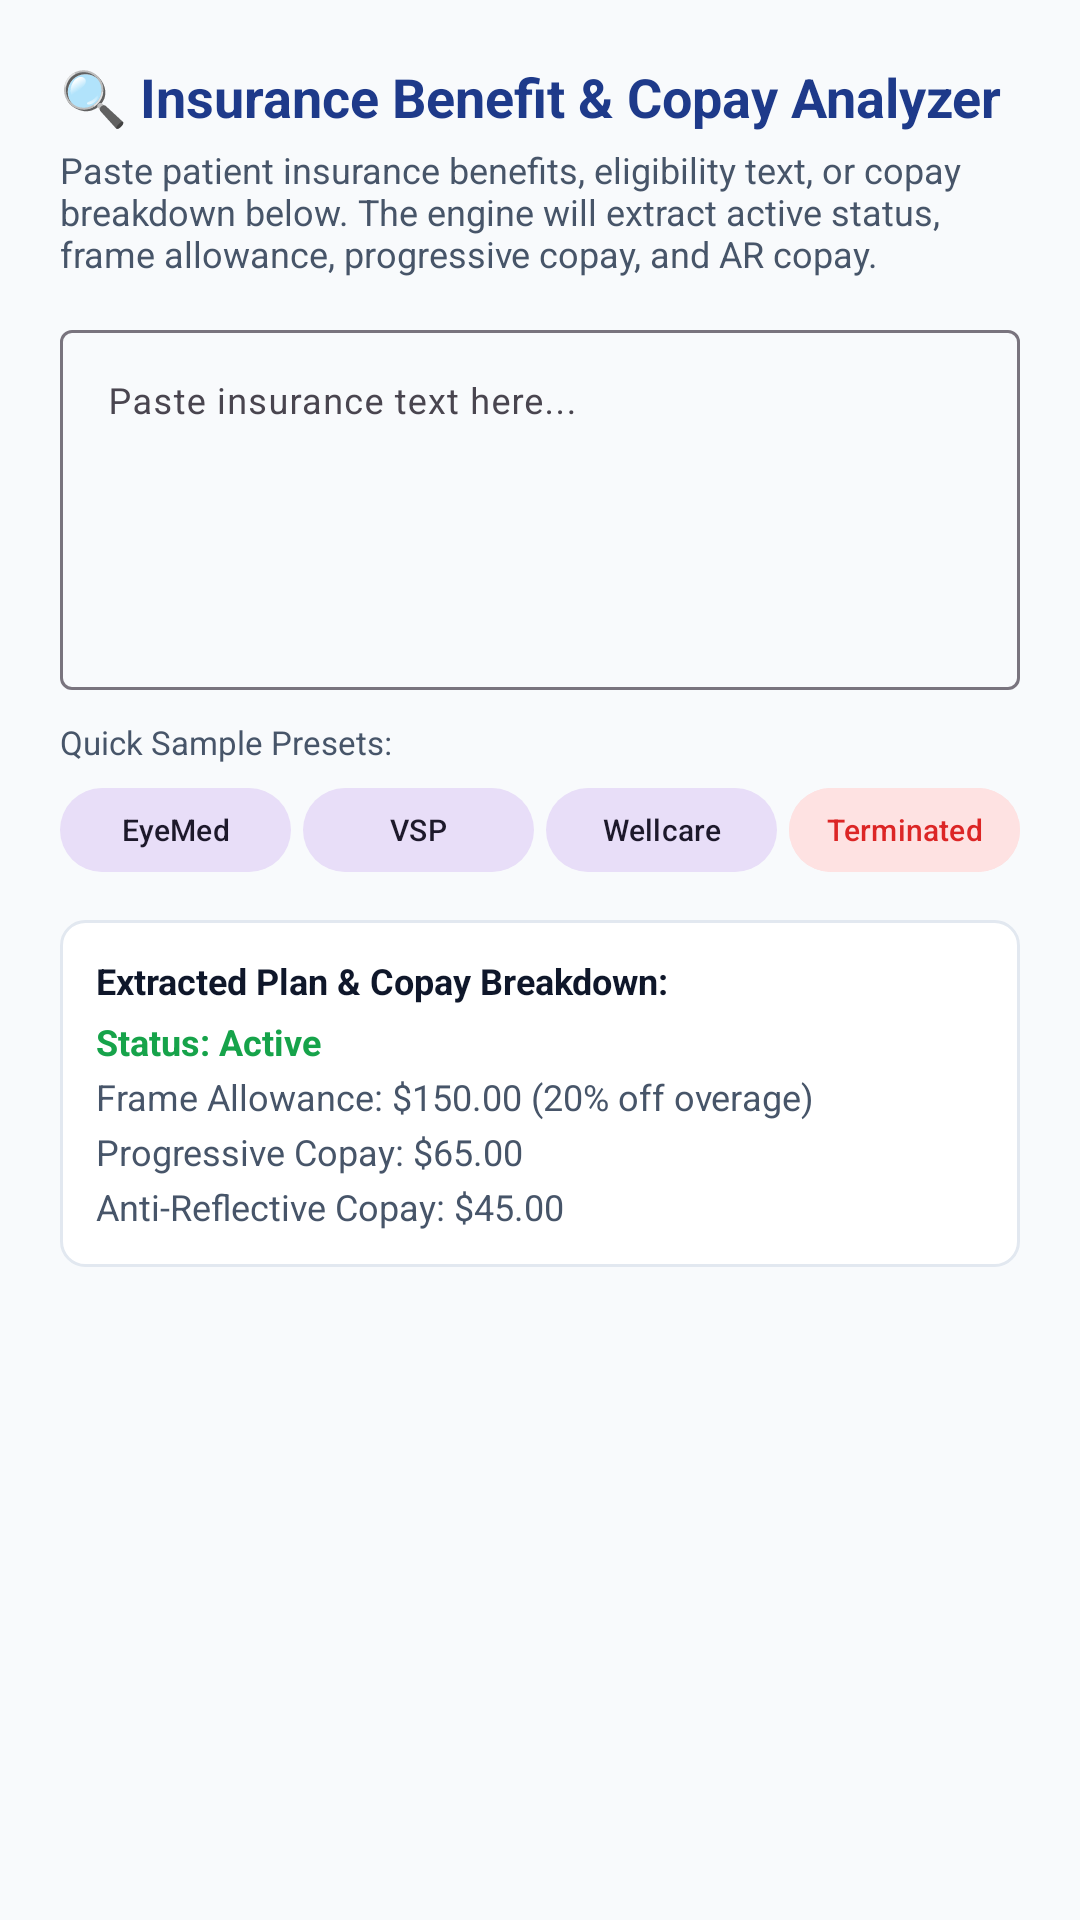

This screen was rendered from an Android layout file. Write that file and the resources it references.
<!-- AndroidManifest.xml: application theme Theme.PostOptical -->
<!-- res/layout/dialog_insurance_verification.xml -->
<?xml version="1.0" encoding="utf-8"?>
<LinearLayout xmlns:android="http://schemas.android.com/apk/res/android"
    xmlns:app="http://schemas.android.com/apk/res-auto"
    android:layout_width="match_parent"
    android:layout_height="wrap_content"
    android:orientation="vertical"
    android:padding="20dp">

    <TextView
        android:layout_width="wrap_content"
        android:layout_height="wrap_content"
        android:text="🔍 Insurance Benefit &amp; Copay Analyzer"
        android:textColor="@color/primary"
        android:textSize="18sp"
        android:textStyle="bold" />

    <TextView
        android:layout_width="wrap_content"
        android:layout_height="wrap_content"
        android:layout_marginTop="4dp"
        android:text="Paste patient insurance benefits, eligibility text, or copay breakdown below. The engine will extract active status, frame allowance, progressive copay, and AR copay."
        android:textColor="@color/text_secondary"
        android:textSize="12sp" />

    <com.google.android.material.textfield.TextInputLayout
        android:id="@+id/tilRawBenefits"
        style="@style/Widget.Material3.TextInputLayout.OutlinedBox"
        android:layout_width="match_parent"
        android:layout_height="wrap_content"
        android:layout_marginTop="12dp"
        android:hint="Paste insurance text here...">

        <com.google.android.material.textfield.TextInputEditText
            android:id="@+id/etRawBenefits"
            android:layout_width="match_parent"
            android:layout_height="120dp"
            android:gravity="top|start"
            android:inputType="textMultiLine"
            android:textSize="12sp" />
    </com.google.android.material.textfield.TextInputLayout>

    
    <TextView
        android:layout_width="wrap_content"
        android:layout_height="wrap_content"
        android:layout_marginTop="10dp"
        android:text="Quick Sample Presets:"
        android:textColor="@color/text_secondary"
        android:textSize="11sp" />

    <LinearLayout
        android:layout_width="match_parent"
        android:layout_height="wrap_content"
        android:layout_marginTop="4dp"
        android:orientation="horizontal">

        <com.google.android.material.button.MaterialButton
            android:id="@+id/btnPresetEyemed"
            style="@style/Widget.Material3.Button.TonalButton"
            android:layout_width="0dp"
            android:layout_height="36dp"
            android:layout_marginEnd="4dp"
            android:layout_weight="1"
            android:padding="0dp"
            android:text="EyeMed"
            android:textSize="10sp" />

        <com.google.android.material.button.MaterialButton
            android:id="@+id/btnPresetVsp"
            style="@style/Widget.Material3.Button.TonalButton"
            android:layout_width="0dp"
            android:layout_height="36dp"
            android:layout_marginEnd="4dp"
            android:layout_weight="1"
            android:padding="0dp"
            android:text="VSP"
            android:textSize="10sp" />

        <com.google.android.material.button.MaterialButton
            android:id="@+id/btnPresetWellcare"
            style="@style/Widget.Material3.Button.TonalButton"
            android:layout_width="0dp"
            android:layout_height="36dp"
            android:layout_marginEnd="4dp"
            android:layout_weight="1"
            android:padding="0dp"
            android:text="Wellcare"
            android:textSize="10sp" />

        <com.google.android.material.button.MaterialButton
            android:id="@+id/btnPresetTerminated"
            style="@style/Widget.Material3.Button.TonalButton"
            android:layout_width="0dp"
            android:layout_height="36dp"
            android:layout_weight="1"
            android:backgroundTint="#FEE2E2"
            android:padding="0dp"
            android:text="Terminated"
            android:textColor="@color/danger"
            android:textSize="10sp" />
    </LinearLayout>

    
    <LinearLayout
        android:id="@+id/layoutAnalysisResult"
        android:layout_width="match_parent"
        android:layout_height="wrap_content"
        android:layout_marginTop="12dp"
        android:background="@drawable/bg_card"
        android:orientation="vertical"
        android:padding="12dp">

        <TextView
            android:layout_width="wrap_content"
            android:layout_height="wrap_content"
            android:text="Extracted Plan &amp; Copay Breakdown:"
            android:textColor="@color/text_primary"
            android:textSize="12sp"
            android:textStyle="bold" />

        <TextView
            android:id="@+id/tvParsedStatus"
            android:layout_width="wrap_content"
            android:layout_height="wrap_content"
            android:layout_marginTop="4dp"
            android:text="Status: Active"
            android:textColor="@color/success"
            android:textSize="12sp"
            android:textStyle="bold" />

        <TextView
            android:id="@+id/tvParsedAllowance"
            android:layout_width="wrap_content"
            android:layout_height="wrap_content"
            android:layout_marginTop="2dp"
            android:text="Frame Allowance: $150.00 (20% off overage)"
            android:textColor="@color/text_secondary"
            android:textSize="12sp" />

        <TextView
            android:id="@+id/tvParsedProgressiveCopay"
            android:layout_width="wrap_content"
            android:layout_height="wrap_content"
            android:layout_marginTop="2dp"
            android:text="Progressive Copay: $65.00"
            android:textColor="@color/text_secondary"
            android:textSize="12sp" />

        <TextView
            android:id="@+id/tvParsedArCopay"
            android:layout_width="wrap_content"
            android:layout_height="wrap_content"
            android:layout_marginTop="2dp"
            android:text="Anti-Reflective Copay: $45.00"
            android:textColor="@color/text_secondary"
            android:textSize="12sp" />
    </LinearLayout>

</LinearLayout>
<!-- resources referenced by this layout -->
<resources>
  <color name="danger">#DC2626</color>
  <color name="primary">#1E3A8A</color>
  <color name="success">#16A34A</color>
  <color name="text_primary">#0F172A</color>
  <color name="text_secondary">#475569</color>
  <!-- drawable bg_card (drawable) -->
  <?xml version="1.0" encoding="utf-8"?>
  <shape xmlns:android="http://schemas.android.com/apk/res/android"
      android:shape="rectangle">
      <solid android:color="@color/surface"/>
      <stroke android:width="1dp" android:color="@color/border"/>
      <corners android:radius="8dp"/>
  </shape>
  <style name="Theme.PostOptical" parent="Theme.Material3.DayNight.NoActionBar">
          <item name="colorPrimary">@color/primary</item>
          <item name="colorOnPrimary">@color/text_on_primary</item>
          <item name="colorPrimaryContainer">@color/primary_light</item>
          <item name="colorSecondary">@color/accent</item>
          <item name="android:statusBarColor">@color/primary_dark</item>
          <item name="android:windowBackground">@color/background</item>
      </style>
  <color name="surface">#FFFFFF</color>
  <color name="border">#E2E8F0</color>
  <color name="text_on_primary">#FFFFFF</color>
  <color name="primary_light">#DBEAFE</color>
  <color name="accent">#0284C7</color>
  <color name="primary_dark">#0F172A</color>
  <color name="background">#F8FAFC</color>
</resources>
